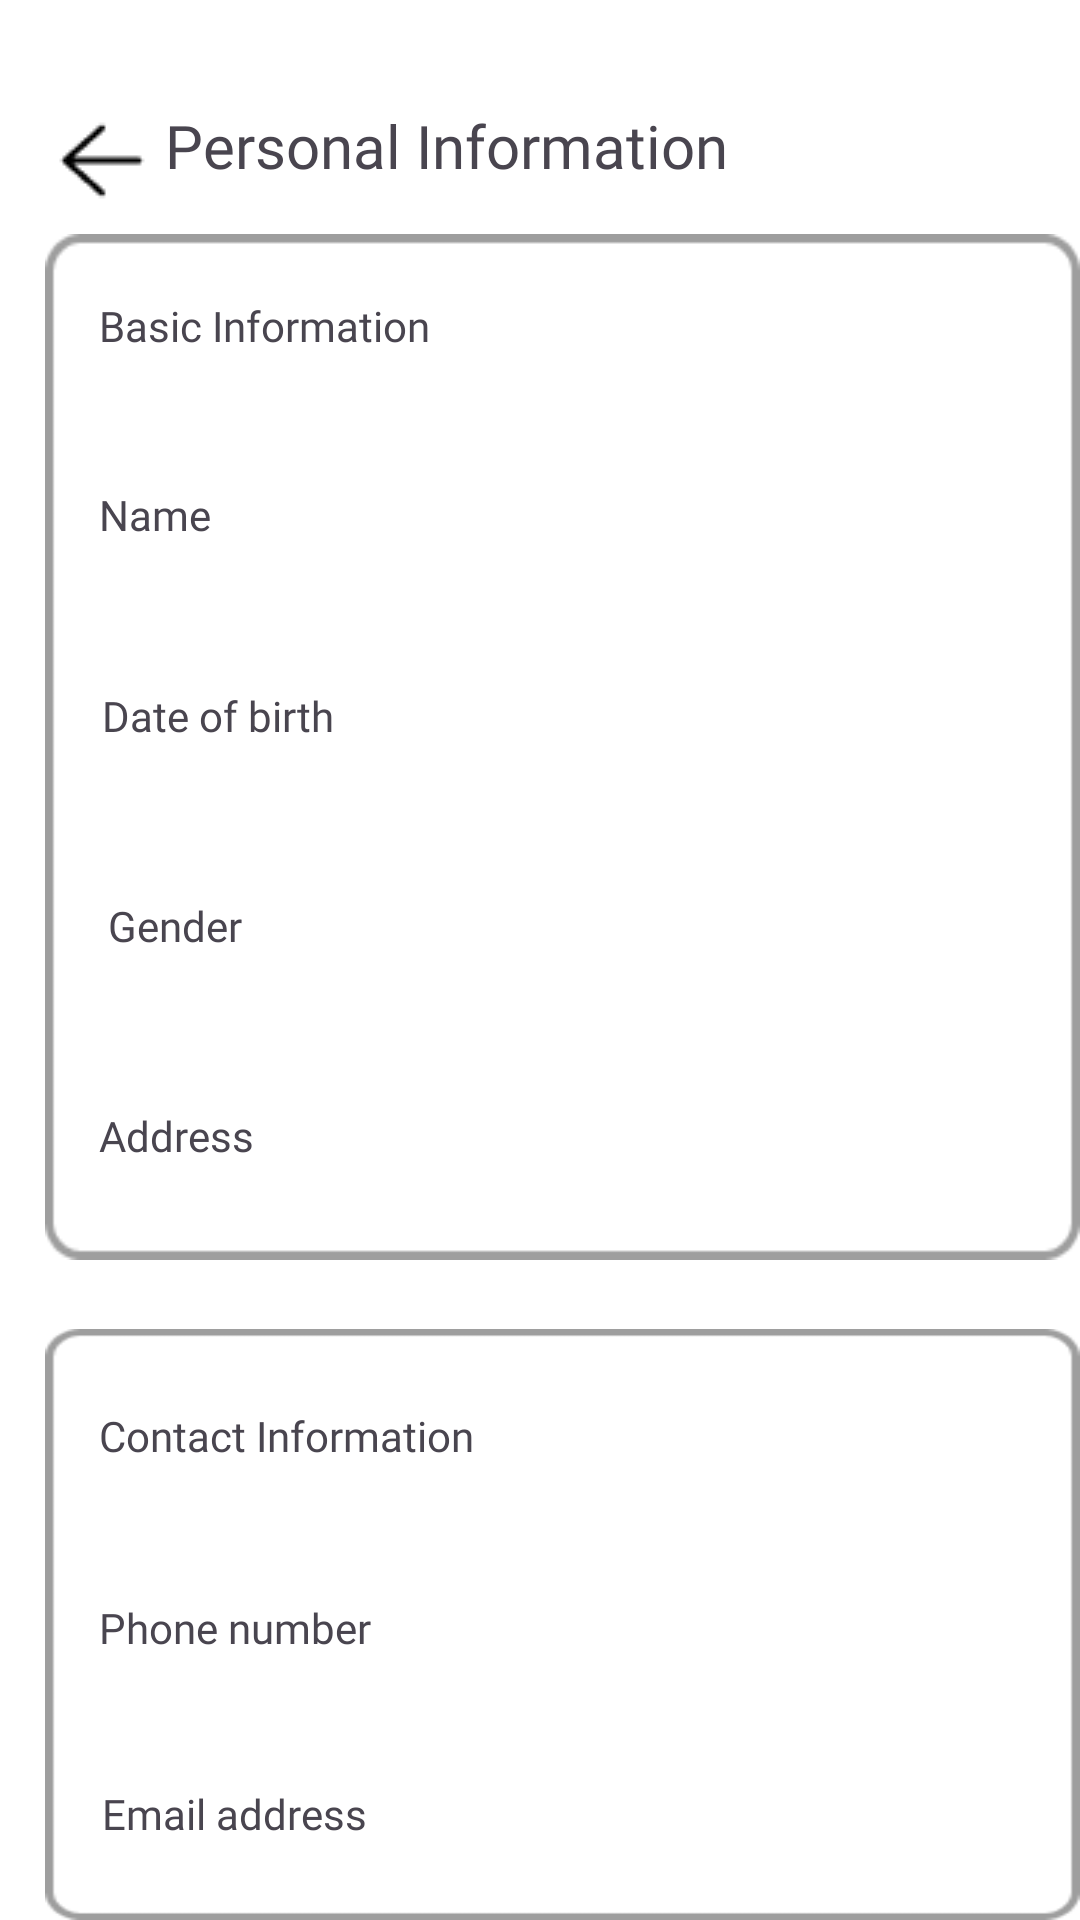

This screen was rendered from an Android layout file. Write that file and the resources it references.
<!-- AndroidManifest.xml: application theme Theme.Home -->
<!-- res/layout/activity_personalinfo.xml -->
<?xml version="1.0" encoding="utf-8"?>
<RelativeLayout xmlns:android="http://schemas.android.com/apk/res/android"
    xmlns:app="http://schemas.android.com/apk/res-auto"
    xmlns:tools="http://schemas.android.com/tools"
    android:layout_width="match_parent"
    android:layout_height="match_parent"
    tools:context=".personalinfo"
    android:background="@color/white">

    <ImageButton
        android:id="@+id/arrow_left"
        android:layout_width="42dp"
        android:layout_height="37dp"
        android:layout_alignParentLeft="true"
        android:layout_marginLeft="13dp"
        android:layout_alignParentTop="true"
        android:layout_marginTop="35dp"
        android:background="@drawable/arrow"
        />

    <TextView
        android:id="@+id/personal_in"
        android:layout_width="261dp"
        android:layout_height="36dp"
        android:layout_alignParentLeft="true"
        android:layout_alignParentTop="true"
        android:layout_marginLeft="55dp"
        android:layout_marginTop="35dp"
        android:fontFamily="@font/poppins_bold"
        android:text="Personal Information"
        android:textSize="20dp" />

    <View
        android:id="@+id/rectangle_6"
        android:layout_width="362dp"
        android:layout_height="342dp"
        android:layout_alignParentLeft="true"
        android:layout_marginLeft="15dp"
        android:layout_alignParentTop="true"
        android:layout_marginTop="78dp"
        android:background="@drawable/rectangle6"
        />

    <TextView
        android:id="@+id/basic_infor"
        android:layout_width="138dp"
        android:layout_height="23dp"
        android:layout_alignParentLeft="true"
        android:layout_marginLeft="33dp"
        android:layout_alignParentTop="true"
        android:layout_marginTop="99dp"
        android:text="Basic Information"
        android:fontFamily="@font/poppins_bold"
        />

    <TextView
        android:id="@+id/name"
        android:layout_width="45dp"
        android:layout_height="18dp"
        android:layout_alignParentLeft="true"
        android:layout_marginLeft="33dp"
        android:layout_alignParentTop="true"
        android:layout_marginTop="162dp"
        android:text="Name"
        android:fontFamily="@font/poppins_medium"
        />

    <TextView
        android:id="@+id/date_of_bir"
        android:layout_width="100dp"
        android:layout_height="18dp"
        android:layout_alignParentLeft="true"
        android:layout_marginLeft="34dp"
        android:layout_alignParentTop="true"
        android:layout_marginTop="229dp"
        android:text="Date of birth"
        android:fontFamily="@font/poppins_medium"
        />

    <TextView
        android:id="@+id/gender"
        android:layout_width="55dp"
        android:layout_height="18dp"
        android:layout_alignParentLeft="true"
        android:layout_marginLeft="36dp"
        android:layout_alignParentTop="true"
        android:layout_marginTop="299dp"
        android:text="Gender"
        android:fontFamily="@font/poppins_medium"
        />

    <TextView
        android:id="@+id/address"
        android:layout_width="60dp"
        android:layout_height="18dp"
        android:layout_alignParentLeft="true"
        android:layout_marginLeft="33dp"
        android:layout_alignParentTop="true"
        android:layout_marginTop="369dp"
        android:text="Address"
        android:fontFamily="@font/poppins_medium"
        />

    <View
        android:id="@+id/line_11"
        android:layout_width="338dp"
        android:layout_height="0dp"
        android:layout_alignParentLeft="true"
        android:layout_marginLeft="27dp"
        android:layout_alignParentTop="true"
        android:layout_marginTop="206dp"
        android:background="@drawable/line11"
        />

    <View
        android:id="@+id/line_12"
        android:layout_width="338dp"
        android:layout_height="0dp"
        android:layout_alignParentLeft="true"
        android:layout_marginLeft="28dp"
        android:layout_alignParentTop="true"
        android:layout_marginTop="271dp"
        android:background="@drawable/line11"
        />
    <View
        android:id="@+id/line_13"
        android:layout_width="338dp"
        android:layout_height="0dp"
        android:layout_alignParentLeft="true"
        android:layout_marginLeft="28dp"
        android:layout_alignParentTop="true"
        android:layout_marginTop="341dp"
        android:background="@drawable/line11"
        />

    <View
        android:id="@+id/rectangle_7"
        android:layout_width="362dp"
        android:layout_height="260dp"
        android:layout_alignParentLeft="true"
        android:layout_marginLeft="15dp"
        android:layout_alignParentTop="true"
        android:layout_marginTop="443dp"
        android:background="@drawable/rectangle7"
        />

    <TextView
        android:id="@+id/contact_inf"
        android:layout_width="158dp"
        android:layout_height="23dp"
        android:layout_alignParentLeft="true"
        android:layout_marginLeft="33dp"
        android:layout_alignParentTop="true"
        android:layout_marginTop="469dp"
        android:text="Contact Information"
        android:fontFamily="@font/poppins_bold"
        />

    <TextView
        android:id="@+id/phone_numbe"
        android:layout_width="110dp"
        android:layout_height="18dp"
        android:layout_alignParentLeft="true"
        android:layout_marginLeft="33dp"
        android:layout_alignParentTop="true"
        android:layout_marginTop="533dp"
        android:text="Phone number"
        android:fontFamily="@font/poppins_medium"
        />

    <TextView
        android:id="@+id/email_addre"
        android:layout_width="100dp"
        android:layout_height="18dp"
        android:layout_alignParentLeft="true"
        android:layout_marginLeft="34dp"
        android:layout_alignParentTop="true"
        android:layout_marginTop="595dp"
        android:text="Email address"
        android:fontFamily="@font/poppins_medium"
        />

    <View
        android:id="@+id/line_14"
        android:layout_width="338dp"
        android:layout_height="0dp"
        android:layout_alignParentLeft="true"
        android:layout_marginLeft="28dp"
        android:layout_alignParentTop="true"
        android:layout_marginTop="571dp"
        android:background="@drawable/line11"
        />

    <View
        android:id="@+id/line_15"
        android:layout_width="338dp"
        android:layout_height="0dp"
        android:layout_alignParentLeft="true"
        android:layout_marginLeft="28dp"
        android:layout_alignParentTop="true"
        android:layout_marginTop="636dp"
        android:background="@drawable/line11"
        />

    <TextView
        android:id="@+id/manage_emai"
        android:layout_width="110dp"
        android:layout_height="18dp"
        android:layout_alignParentLeft="true"
        android:layout_marginLeft="49dp"
        android:layout_alignParentTop="true"
        android:layout_marginTop="640dp"
        android:text="Manage Email"
        android:fontFamily="@font/poppins_bold"

        />

    <ImageButton
        android:id="@+id/mail"
        android:layout_width="18dp"
        android:layout_height="17dp"
        android:layout_alignParentLeft="true"
        android:layout_marginLeft="28dp"
        android:layout_alignParentTop="true"
        android:layout_marginTop="640dp"
        android:background="@drawable/mail"
        />

</RelativeLayout>
<!-- resources referenced by this layout -->
<resources>
  <!-- drawable arrow: png bitmap (drawable, 339 bytes) -->
  <!-- drawable line11: png bitmap (drawable, 133 bytes) -->
  <!-- drawable mail: png bitmap (drawable, 321 bytes) -->
  <!-- drawable rectangle6: png bitmap (drawable, 2118 bytes) -->
  <!-- drawable rectangle7: png bitmap (drawable, 1815 bytes) -->
  <style name="Theme.Home" parent="Base.Theme.Home" />
  <style name="Base.Theme.Home" parent="Theme.Material3.DayNight.NoActionBar">
          
          
      </style>
  <!-- not gathered from this repository: default colours our renderer supplied (Android Studio template values) -->
  <color name="white">#FFFFFFFF</color>
</resources>
